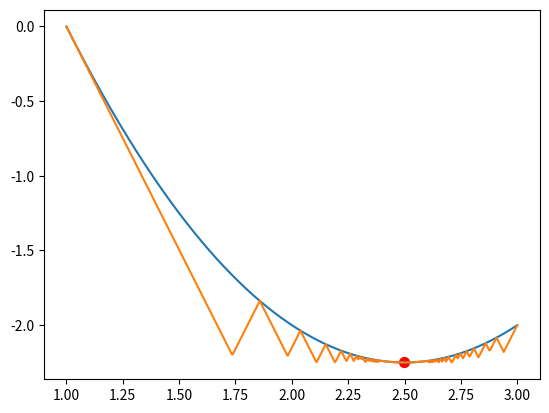

The matplotlib source for this figure:
import numpy as np
import sympy as sp
import matplotlib.pyplot as plt


def dsk(f, x, h):
    k = 0

    if f(x + h) > f(x):
        h = -h

    print("k\th_k\tx_k\tf_k\tx_kp1\tf_kp1")
    print(f"{k}\t{h}\t{x}\t{f(x)}\t{x + h}\t{f(x + h)}")

    while f(x + h) < f(x):
        x += h
        h *= 2
        k += 1
        print(f"{k}\t{h}\t{x}\t{f(x)}\t{x + h}\t{f(x + h)}")

    x_mm2 = x - h
    x_mm1 = x
    x_m = x + h
    h /= 2
    x_mp1 = x_m - h
    x_mm2, x_mm1, x_mp1, x_m = sorted((x_mm2, x_mm1, x_mp1, x_m))

    if f(x_mp1) < f(x_mm1):
        return x_mm1, x_mp1, x_m
    return x_mm2, x_mm1, x_mp1


def find_lipschitz_const(f, a, b, npoints, eps):
    lnspace = np.linspace(a, b, npoints)
    return max(abs(f(x + eps) - f(x)) / eps for x in lnspace)


def fnmin(f, L, xks, a, b, num):
    lnspace = np.linspace(a, b, num)
    rhos = [max(f(xk) - L * abs(x - xk) for xk in xks) for x in lnspace]
    min_pos = np.argmin(rhos)
    return lnspace[min_pos], rhos[min_pos]


def plot_rho(f, L, xks, a, b, num, min=None):
    lnspace = np.linspace(a, b, num)
    f_ys = np.array([f(x) for x in lnspace])
    rhos = [max(f(xk) - L * abs(x - xk) for xk in xks) for x in lnspace]
    plt.plot(lnspace, f_ys)
    plt.plot(lnspace, rhos)

    if min:
        x, y = min
        plt.scatter(x, y, s=50, c="red")
    plt.show()


def broken_lines_method(f, a, b, L, npoints, eps):
    xks = [a]

    while True:
        xkp1, rho_min = fnmin(f, L, xks, a, b, npoints)

        if abs(rho_min - f(xkp1)) < eps:
            plot_rho(f, L, xks, a, b, npoints, (xkp1, rho_min))
            return xkp1
        xks.append(xkp1)


def test_broken_lines_method():
    f = lambda x: x * x - 5 * x + 4
    eps = 1e-2
    npoints = 500
    a, x_m, b = dsk(f, 3, 2)
    print(f"[a, b] = [{a:.2f},{b:.2f}], x* = {x_m:.2f}")

    L = find_lipschitz_const(f, a, b, npoints, eps)
    x_min = broken_lines_method(f, a, b, L, npoints, eps)

    print(f"L = {L}")
    print(f"Mimimum of f = ({x_min}, {f(x_min)}) for eps {eps}")


def main():
    test_broken_lines_method()


if __name__ == "__main__":
    main()
